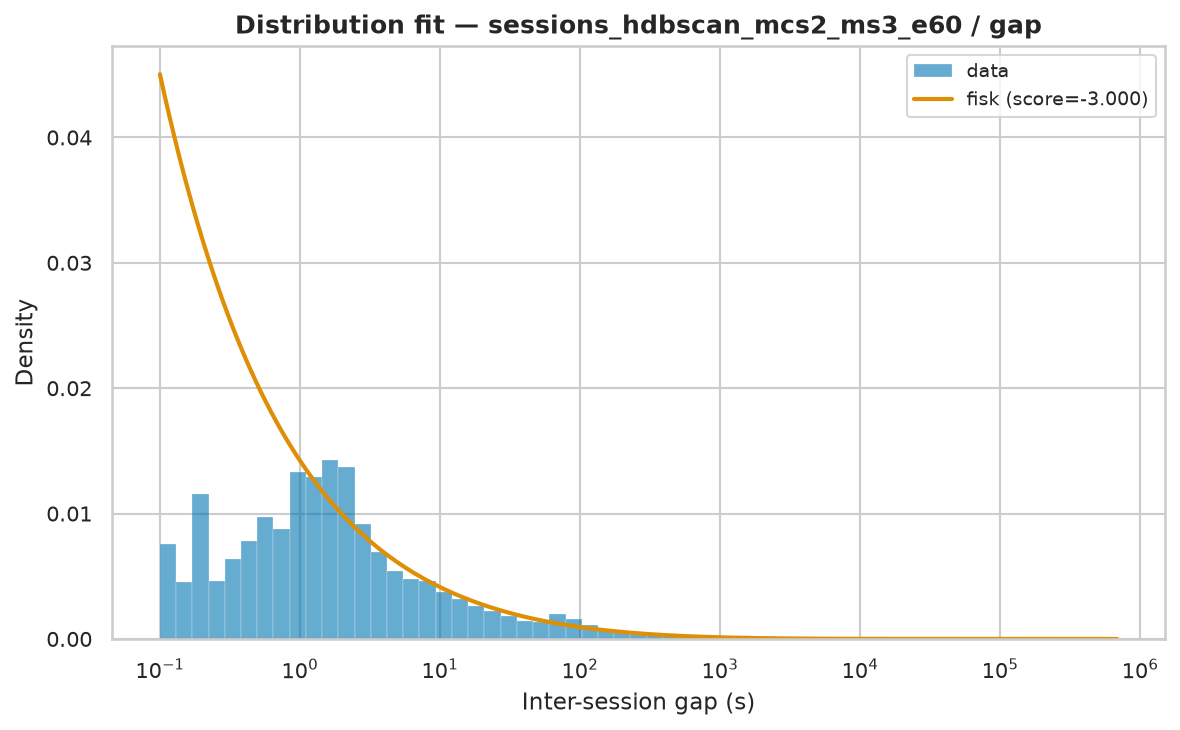

The file beside this chart, header and first rows:
name	score	bootstrap_score	bootstrap_pass	loc	scale	arg
fisk	-3	0.4	True	0.00066	924.8	(np.float64(0.5180279843400595),)
expon	-3	0.0	False	0.00066	18215	()
pareto	-3	0.0	False	-80.25	80.25	(np.float64(0.32132321355660853),)
lomax	-3	0.0	False	0.00066	80.25	(np.float64(0.32132324816095537),)
genpareto	-3	0.0	False	0.00066	249.7	(np.float64(3.1121328025059043),)
weibull_min	-1.722	0.0	False	0.00066	23754	(np.float64(0.3585651824974917),)
gamma	-0.4832	0.0	False	0.00066	4.348	(np.float64(6.784998168136774e-05),)
